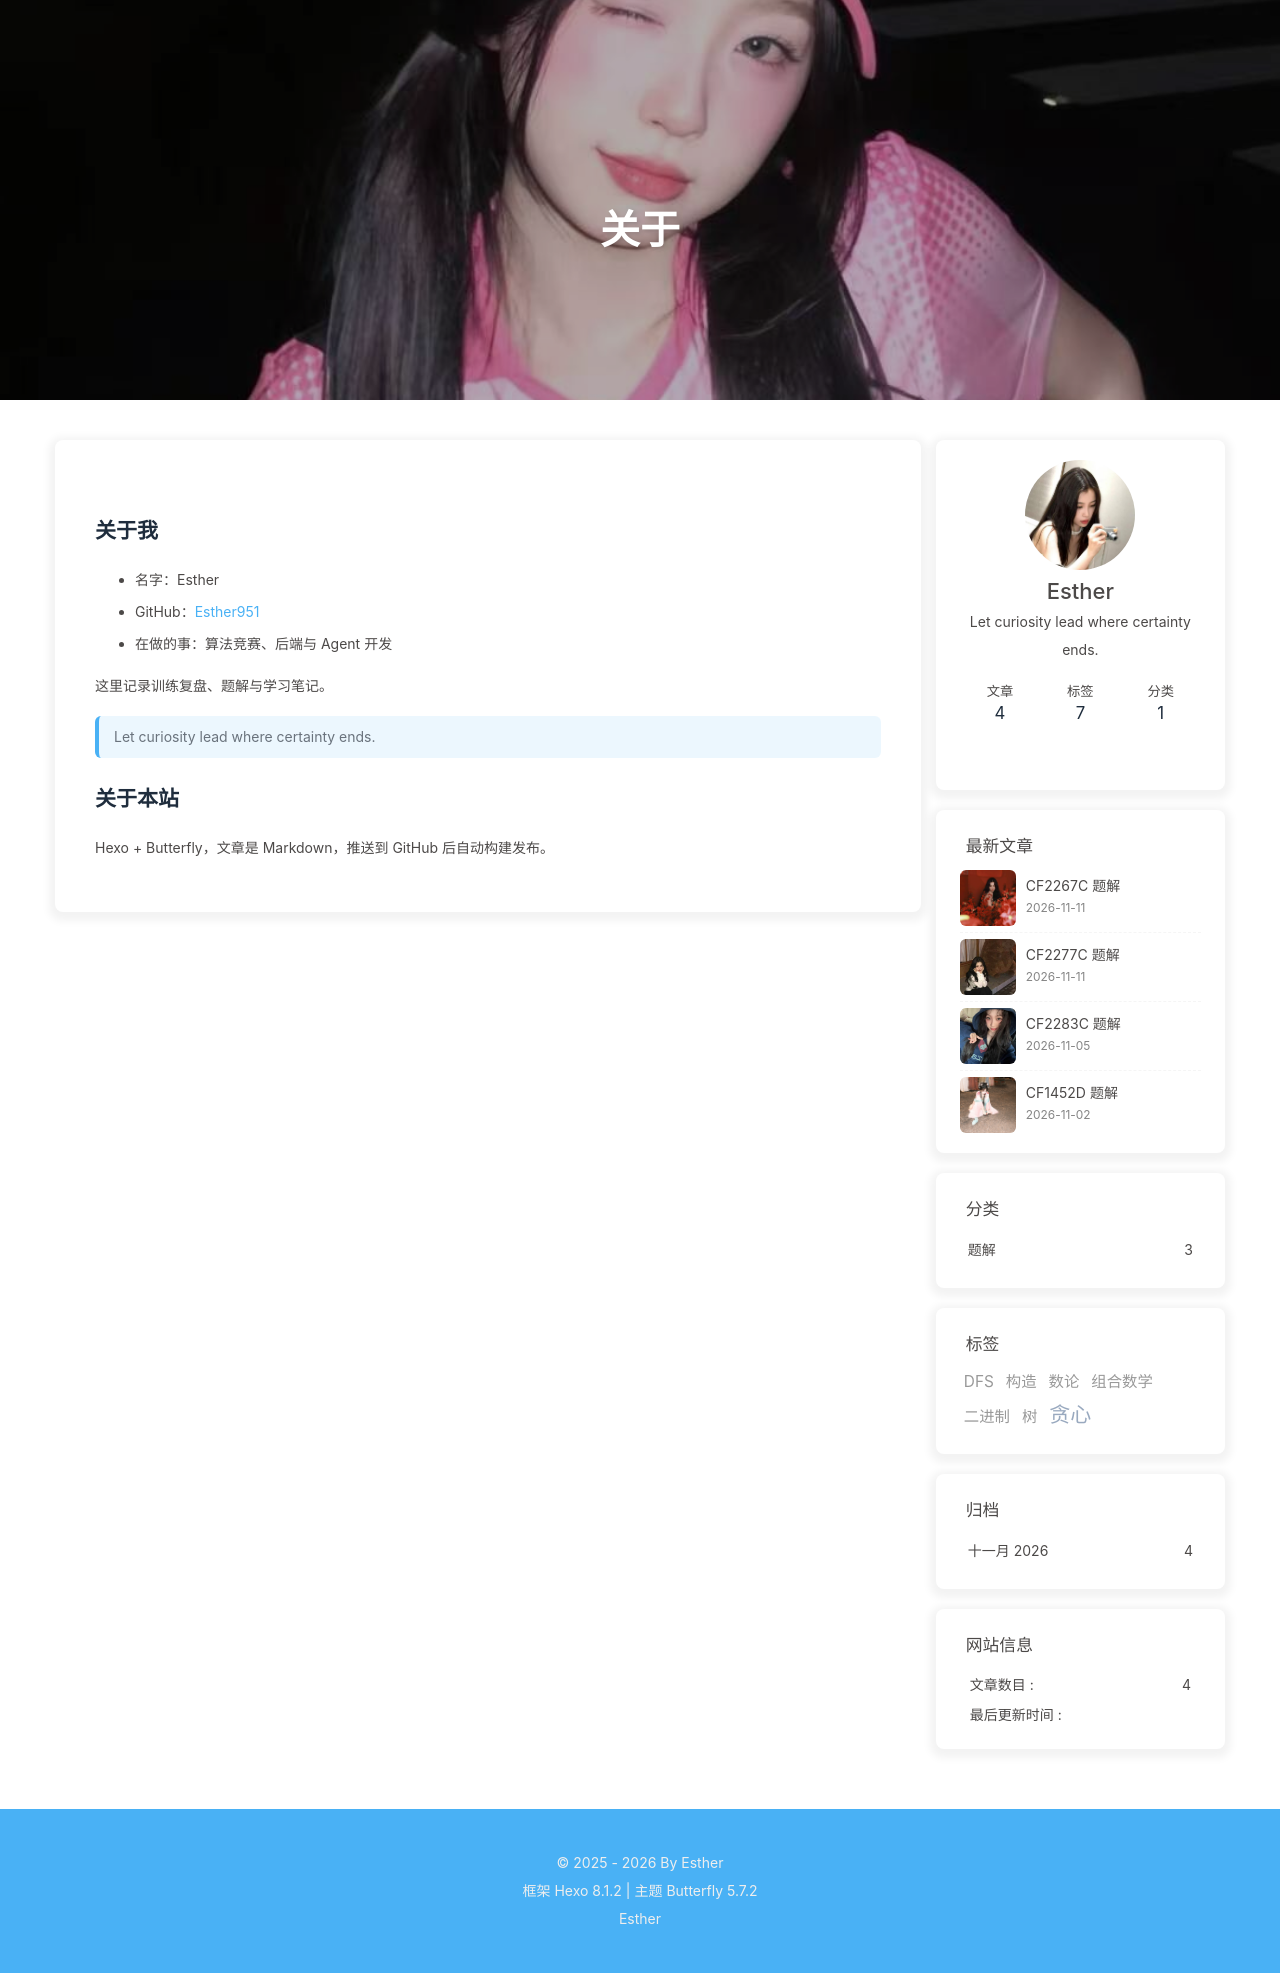

repository: Esther951/Esther951.github.io · page: about/index.html · generator: jekyll

---
title: 关于
date: 2026-10-29 12:00:00
type: about
comments: false
---

## 关于我

- 名字：Esther
- GitHub：[Esther951](https://github.com/Esther951)
- 在做的事：算法竞赛、后端与 Agent 开发

这里记录训练复盘、题解与学习笔记。

> Let curiosity lead where certainty ends.

## 关于本站

Hexo + Butterfly，文章是 Markdown，推送到 GitHub 后自动构建发布。
